pico-8 play session: mixed d-pad (fixed 12-tick cycle), after a click and taps of 🅾, ❎, 🅾+❎, 🅾 in the second before t = 0

[t = 1 s] mixed d-pad (1.2s cycle ×~1): → ← ↑ ↓ + 🅾/❎ taps, ~1s
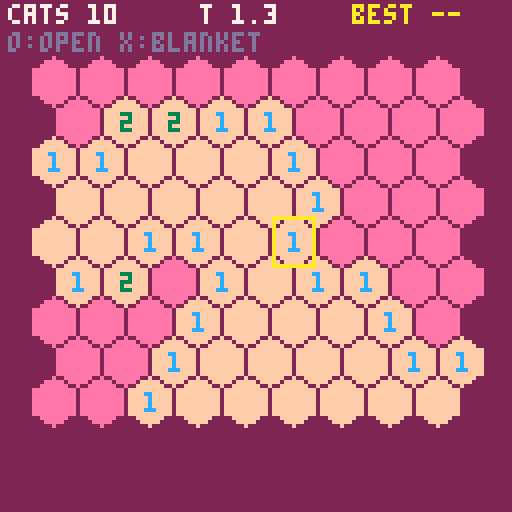
[t = 4 s] mixed d-pad (1.2s cycle ×~3): → ← ↑ ↓ + 🅾/❎ taps, ~4s
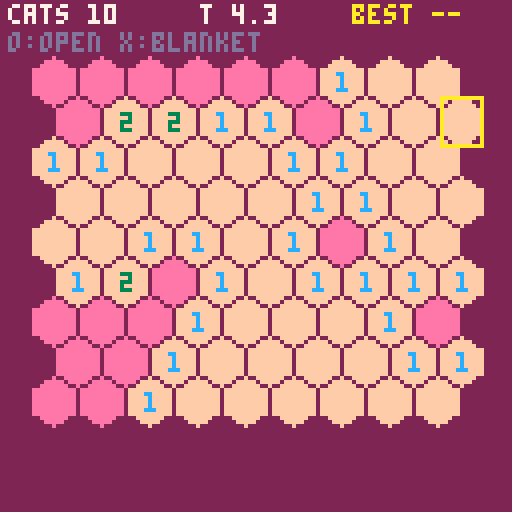
[t = 8 s] mixed d-pad (1.2s cycle ×~6): → ← ↑ ↓ + 🅾/❎ taps, ~8s
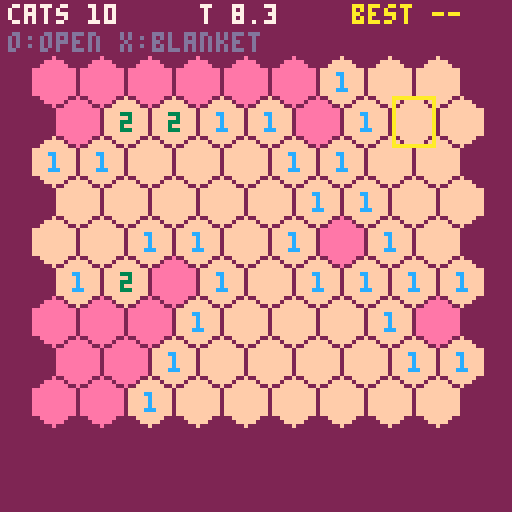

pico-8 cartridge
version 41
__lua__
-- game logic. a cell is numbered k = r*cols + c + 1 (1-based)
-- kept plain-Lua compatible so run_tests.js can test it; the cart #includes it

-- spawn weights: chatora saba kuro shiro hachiware mike siam maneki
BREEDW = {30, 20, 15, 15, 10, 6, 3, 1}

function pickbreed(r)
  local x = r * 100
  for i = 1, #BREEDW do
    x = x - BREEDW[i]
    if x < 0 then return i end
  end
  return #BREEDW
end

-- hex grid: odd rows (0-based) shift half a cell right, so neighbors depend on row parity
function neighbors(b, k)
  local cols = b.cols
  local r, c = flr((k - 1) / cols), (k - 1) % cols
  local d = r % 2 == 1
    and {{0,-1},{0,1},{-1,0},{-1,1},{1,0},{1,1}}
    or {{0,-1},{0,1},{-1,-1},{-1,0},{1,-1},{1,0}}
  local o = {}
  for i = 1, 6 do
    local rr, cc = r + d[i][1], c + d[i][2]
    if rr >= 0 and rr < b.rows and cc >= 0 and cc < cols then o[#o + 1] = rr * cols + cc + 1 end
  end
  return o
end

-- no cats on the first cell sk or its neighbors
function genboard(rows, cols, cats, sk)
  local n = rows * cols
  local b = {rows = rows, cols = cols, cat = {}, n = {}, open = {}, flag = {}, breed = {}}
  for k = 1, n do b.cat[k] = false b.n[k] = 0 b.open[k] = false b.flag[k] = false end
  local safe = {[sk] = true}
  for k in all(neighbors(b, sk)) do safe[k] = true end
  local spots = {}
  for k = 1, n do if not safe[k] then spots[#spots + 1] = k end end
  for i = 1, cats do
    local j = i + flr(rnd(#spots - i + 1))
    spots[i], spots[j] = spots[j], spots[i]
    local k = spots[i]
    b.cat[k] = true
    b.breed[k] = pickbreed(rnd())
    for m in all(neighbors(b, k)) do b.n[m] = b.n[m] + 1 end
  end
  return b
end

-- can everything but cats be opened by pure deduction from sk? does not modify b
function solvable(b, sk)
  local n, total = b.rows * b.cols, 0
  for k = 1, n do if b.cat[k] then total = total + 1 end end
  local st = {} -- 0 unknown, 1 open, 2 known cat
  for k = 1, n do st[k] = 0 end
  local function open(k)
    local stack = {k}
    while #stack > 0 do
      local x = stack[#stack]
      stack[#stack] = nil
      if st[x] == 0 then
        st[x] = 1
        if b.n[x] == 0 then for m in all(neighbors(b, x)) do stack[#stack + 1] = m end end
      end
    end
  end
  -- cells hold exactly mines cats: if all cats or all safe, settle them
  local function settle(cells, mines)
    if #cells == 0 or (mines ~= 0 and mines ~= #cells) then return false end
    for k in all(cells) do if mines ~= 0 then st[k] = 2 else open(k) end end
    return true
  end

  open(sk)
  while true do
    local unknown, found = {}, 0
    for k = 1, n do
      if st[k] == 0 then unknown[#unknown + 1] = k elseif st[k] == 2 then found = found + 1 end
    end
    if #unknown == 0 then return true end
    local cons = {{cells = unknown, mines = total - found}}
    for k = 1, n do
      if st[k] == 1 and b.n[k] > 0 then
        local cells, mines = {}, b.n[k]
        for m in all(neighbors(b, k)) do
          if st[m] == 0 then cells[#cells + 1] = m elseif st[m] == 2 then mines = mines - 1 end
        end
        if #cells > 0 then cons[#cons + 1] = {cells = cells, mines = mines} end
      end
    end
    local progress = false
    for c in all(cons) do if settle(c.cells, c.mines) then progress = true end end
    if not progress then
      -- if A is inside B, B minus A holds B.mines - A.mines cats
      for a in all(cons) do
        for c in all(cons) do
          if not progress and a ~= c and #a.cells < #c.cells then
            local ina, inc, sub = {}, {}, {}
            for k in all(a.cells) do ina[k] = true end
            for k in all(c.cells) do inc[k] = true end
            local ok = true
            for k in all(a.cells) do if not inc[k] then ok = false end end
            if ok then
              for k in all(c.cells) do if not ina[k] then sub[#sub + 1] = k end end
              progress = settle(sub, c.mines - a.mines)
            end
          end
        end
      end
    end
    if not progress then return false end
  end
end

-- no-guess board: regenerate until deduction alone solves it.
-- tick runs after each retry (the cart yields there); returns nil on failure
function createboard(rows, cols, cats, sk, tick)
  for _ = 1, 5000 do
    local b = genboard(rows, cols, cats, sk)
    if solvable(b, sk) then return b end
    if tick then tick() end
  end
end

function reveal(b, k)
  if b.open[k] or b.flag[k] then return "ok" end
  if b.cat[k] then b.open[k] = true return "boom" end
  local stack = {k}
  while #stack > 0 do
    local x = stack[#stack]
    stack[#stack] = nil
    if not (b.open[x] or b.flag[x]) then
      b.open[x] = true
      if b.n[x] == 0 then for m in all(neighbors(b, x)) do stack[#stack + 1] = m end end
    end
  end
  return "ok"
end

function toggleflag(b, k)
  if not b.open[k] then b.flag[k] = not b.flag[k] end
end

function iswon(b)
  for k = 1, b.rows * b.cols do if not (b.cat[k] or b.open[k]) then return false end end
  return true
end

-- win: every cat; lose: only flagged cats. returns breed numbers
function caught(b, won)
  local o = {}
  for k = 1, b.rows * b.cols do
    if b.cat[k] and (won or b.flag[k]) then o[#o + 1] = b.breed[k] end
  end
  return o
end

-- neko mine (pico-8): game, drawing, input, save data
-- save slots: 0-2 best time per level, 3-10 dex counts, 11 muted
cartdata("nekomine_pico8")
poke(0x5f2d,1) -- mouse
names={"chatora","saba","kuro","shiro","hachi","mike","siam","maneki"}
lvn={"kitten","cat","boss cat"}
-- rows cols cats cell-width row-pitch
lvs={{9,9,10,12,10},{12,12,26,10,9},{14,14,36,8,7}}
lv,st,cur,muted,oy=1,"title",1,dget(11),14

function snd(n) if muted==0 then sfx(n) end end
menuitem(1,"title",function() st="title" end)
menuitem(2,"sound on/off",function() muted=1-muted dset(11,muted) snd(1) return true end)

function fmt(s) return s==0 and "--" or flr(s).."."..flr(s*10)%10 end
function ctext(s,y,c) print(s,64-#s*2,y,c) end

function setlv()
 rows,cols,cats,cw,py=unpack(lvs[lv])
 ry,hw=flr(py*2/3),cw/2-1
 hr=hw-1
 ox=flr((128-cols*cw-cw/2)/2)
end

function newgame()
 setlv()
 st,b,gen,over,t0,emsg="play"
 pmx,pmy,pmb=stat(32),stat(33),stat(34)
 cur=flr(rows/2)*cols+flr(cols/2)+1
end

function ctr(k)
 local r,c=flr((k-1)/cols),(k-1)%cols
 return ox+c*cw+(r%2)*cw/2+cw/2,oy+r*py+ry
end

function pick(mx,my)
 local best,bd
 bd=cw*cw/3
 for k=1,rows*cols do
  local x,y=ctr(k)
  if abs(x-mx)<cw and abs(y-my)<cw then
   local d=(x-mx)^2+(y-my)^2
   if d<bd then best,bd=k,d end
  end
 end
 return best
end

function fin(won)
 over=won and "win" or "lose"
 tend=time()-t0
 snd(won and 4 or 3)
 local cs=caught(b,won)
 nnew=0
 for br in all(cs) do
  local n=dget(2+br)
  if n==0 then nnew+=1 end
  dset(2+br,n+1)
 end
 ncaught=#cs
 newbest=false
 if won then
  local bt=dget(lv-1)
  if bt==0 or tend<bt then dset(lv-1,tend) newbest=true end
 end
end

function open(k)
 local was=b.open[k]
 if reveal(b,k)=="boom" then fin(false)
 elseif iswon(b) then fin(true)
 elseif b.open[k] and not was then snd(0) end
end

function act(k,flag)
 if over or gen then return end
 emsg=nil
 if flag then
  if b then
   local was=b.flag[k]
   toggleflag(b,k)
   if b.flag[k]!=was then snd(was and 2 or 1) end
  end
 elseif b then open(k)
 else
  gk=k
  gen=cocreate(function() b=createboard(rows,cols,cats,k,yield) end)
 end
end

function _init() setlv() end

function _update()
 if st=="title" then
  if btnp(2) then lv=lv==1 and 3 or lv-1 end
  if btnp(3) then lv=lv%3+1 end
  if btnp(4) then newgame() end
  if btnp(5) then st="dex" end
 elseif st=="dex" then
  if btnp(4) or btnp(5) then st="title" end
 else
  if gen then
   -- build the no-guess board a few tries per frame so the screen stays alive
   while costatus(gen)!="dead" and stat(1)<.8 do coresume(gen) end
   if costatus(gen)=="dead" then
    gen=nil
    if b then t0=time() open(gk) else emsg="bad luck, try again" end
   end
   return
  end
  local r,c=flr((cur-1)/cols),(cur-1)%cols
  if btnp(0) then c=max(0,c-1) end
  if btnp(1) then c=min(cols-1,c+1) end
  if btnp(2) then r=max(0,r-1) end
  if btnp(3) then r=min(rows-1,r+1) end
  cur=r*cols+c+1
  local mx,my,mb=stat(32),stat(33),stat(34)
  if mx!=pmx or my!=pmy then cur=pick(mx,my) or cur mused=true end
  local m=pick(mx,my)
  if m then
   if band(mb,1)>0 and band(pmb or 0,1)==0 then act(m) end
   if band(mb,2)>0 and band(pmb or 0,2)==0 then act(m,true) end
  end
  pmx,pmy,pmb=mx,my,mb
  if btnp(4) then if over then newgame() else act(cur) end end
  if btnp(5) then if over then st="title" else act(cur,true) end end
 end
end

-- hexagon with pointy top
function hex(x,y,c)
 for d=-ry,ry do
  local w=flr(hw*min(1,(ry-abs(d))/(ry/2))+.5)
  line(x-w,y+d,x+w,y+d,c)
 end
end

-- cat head. mood: nil sleeping, 1 angry, 2 happy
function cat(x,y,b,mood,r)
 local e,ex,er=max(1,flr(r/2)),flr(r*.7+.5),max(1,flr(r/3))
 local base={9,6,5,7,7,7,15,10}
 circfill(x-ex,y-r-1,er,0) circfill(x+ex,y-r-1,er,0)
 circfill(x,y,r+1,0)
 for d=-r,r do
  local w,l,rr=flr(sqrt(r*r-d*d)+.5),base[b],base[b]
  if b==5 and d<0 then l,rr=5,5 end
  if b==6 then if d<=0 then l,rr=9,5 end end
  line(x-w,y+d,x,y+d,l)
  line(x+1,y+d,x+w,y+d,rr)
 end
 if b==7 then circfill(x,y+e,max(1,flr(r/3)),4) end
 if b==8 then line(x-r+1,y+r,x+r-1,y+r,8) end
 local ec=mood==1 and 8 or b==3 and 10 or 0
 circfill(x-e,y,flr(r/5),ec) circfill(x+e,y,flr(r/5),ec)
 if mood==1 then line(x-e,y+r-1,x+e,y+r-1,8) end
 if mood==2 then pset(x,y+e+1,8) end
end

function blanket(x,y)
 circfill(x,y-ry/3,hr-1,15)
 rectfill(x-hw+1,y,x+hw-1,y+ry-2,13)
 line(x-hw+2,y+1,x+hw-2,y+1,6)
end

function drawgame()
 local f=0
 if b then for k=1,rows*cols do if b.flag[k] then f+=1 end end end
 if over then
  print(over=="win" and "you win! "..fmt(tend).."s"..(newbest and " new best!" or "") or "nyaa! the cat woke up",2,1,over=="win" and 11 or 8)
  print(ncaught.." cats"..(nnew>0 and " ("..nnew.." new)" or "").." o:again x:menu",2,8,7)
 else
  print("cats "..cats-f,2,1,7)
  print("t "..fmt(t0 and time()-t0 or 0),50,1,7)
  print("best "..fmt(dget(lv-1)),88,1,10)
  print(gen and "making a fair board..." or emsg or "o:open x:blanket",2,8,gen and 6 or emsg and 8 or 13)
 end
 for k=1,rows*cols do
  local x,y=ctr(k)
  local o=b and b.open[k]
  local col=o and 15 or 14
  if b and b.flag[k] then col=13 elseif k==cur and not o and not over then col=7 end
  if o and b.cat[k] then col=8 end
  hex(x,y,col)
  if o then
   if b.cat[k] then cat(x,y,b.breed[k],1,hr)
   elseif b.n[k]>0 then print(b.n[k],x-1,y-2,({12,3,8,2,4,1})[b.n[k]]) end
  elseif over and b.cat[k] then cat(x,y,b.breed[k],b.flag[k] and 2,hr)
  elseif b and b.flag[k] then blanket(x,y) end
 end
 if not over then
  local x,y=ctr(cur)
  rect(x-hw,y-ry,x+hw,y+ry,10)
 end
 if mused then circ(stat(32),stat(33),1,0) end
end

function drawtitle()
 ctext("neko mine",8,14)
 cat(64,38,1,nil,13)
 for i=1,3 do
  local y=62+i*10
  print((lv==i and ">" or " ").." "..lvn[i].." "..lvs[i][1].."x"..lvs[i][2],20,y,lv==i and 7 or 13)
  print(fmt(dget(i-1)),100,y,10)
 end
 ctext("up/down:level  o:start",108,6)
 ctext("x:cat dex",116,6)
end

function drawdex()
 local n=0
 for i=1,8 do if dget(2+i)>0 then n+=1 end end
 ctext("cat dex "..n.."/8",4,14)
 local w={30,20,15,15,10,6,3,1}
 for i=1,8 do
  local x,y,c=16+(i-1)%4*32,34+flr((i-1)/4)*44,dget(2+i)
  local star=w[i]>=15 and 1 or w[i]>=6 and 2 or w[i]>=3 and 3 or 4
  if c>0 then
   cat(x,y,i,2,9)
   print(names[i],x-#names[i]*2,y+14,7)
   print(sub("****",1,star),x-star*2,y+21,10)
   print("x"..c,x-#(c.."")*2-2,y+28,13)
  else
   circfill(x,y,10,1)
   print("???",x-6,y+14,5)
   print(sub("****",1,star),x-star*2,y+21,5)
  end
 end
 ctext("o/x:back",118,6)
end

function _draw()
 cls(2)
 if st=="title" then drawtitle() elseif st=="dex" then drawdex() else drawgame() end
end
